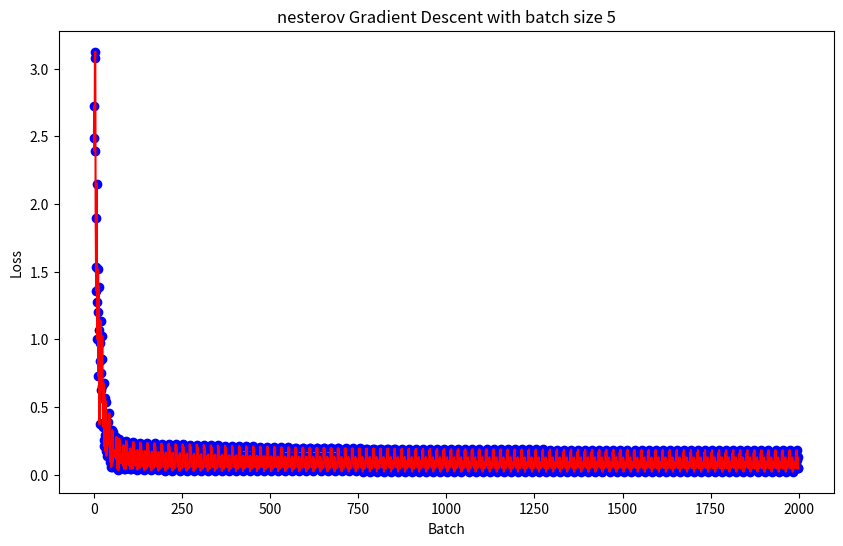

Reproduce this figure in Python.
import numpy as np
import matplotlib.pyplot as plt

def gradientDescent(X, y, batch, gradient, loss, eta = 0.1, kind = "vanilla", beta = 0.1, epochs = 100, printAt = 10):
    """
    Implement the gradient descent algorithm with different kinds of gradient descent algorithms
    
    Parameters
    ----------
    X : numpy.ndarray
        Input data
    y : numpy.ndarray
        Output data
    batch : int
        Batch size
    gradient : function
        Gradient function
    loss : function
        Loss function
    eta : float, optional
        Step Size. The default is 0.1.
    kind : str, optional
        Can take values "momentum", "nesterov", or "vanilla". The default is "vanilla".
    beta : float, optional
        Momentum/Nesterov parameter. The default is 0.1.
    epochs : int, optional
        Number of Epochs. The default is 100.
    printAt : int, optional
        Print loss at every printAt epochs. The default is 10.
    
    Returns
    -------
    numpy.ndarray, numpy.ndarray
    """
    # Check if the kind is valid
    if kind not in ["momentum", "nesterov", "vanilla"]: raise ValueError("Invalid kind")
    # Check if X and y have the same number of rows
    if X.shape[0] != y.shape[0]: raise ValueError("X and y must have the same number of rows")
    # Check if the batch size is valid and an integer
    if type(batch) != int: raise ValueError("Batch size must be an integer")
    if batch <= 0: raise ValueError("Batch size must be greater than 0")
    # Check if the learning rate is valid
    if eta <= 0: raise ValueError("Learning rate must be greater than 0")
    # Check if the momentum parameter is valid
    if beta < 0 or beta > 1: raise ValueError("Momentum parameter must be between 0 and 1")
    # Check if the number of epochs is valid
    if epochs <= 0: raise ValueError("Number of epochs must be greater than 0")
    # Check if the printAt parameter is valid
    if printAt <= 0: raise ValueError("printAt parameter must be greater than 0")
    
    # Setup plt for plotting, we will plot the loss after each batch
    plt.figure(figsize=(10, 6))
    points = []
    # Initialize the weights and biases
    weights = np.random.rand(X.shape[1], y.shape[1])
    bias = np.random.rand(1, y.shape[1])
    # Initialize the velocity
    u = np.zeros((weights.shape[0]+1, weights.shape[1])) # 1 more row for bias
    # Loop through the epochs
    for i in range(epochs):
        # Print the loss
        if i % printAt == 0:
            print("Loss at epoch", i, "is", loss(X, y, weights, bias))
        # Initialize the gradients
        dL_dW = np.zeros(weights.shape)
        dL_db = np.zeros(bias.shape)
        # Loop through the batches
        for j in range(0, X.shape[0], batch):
            # Compute the gradient
            dL_dW, dL_db = gradient(X[j:j+batch], y[j:j+batch], weights, bias)
            # Update the weights and biases after each batch
            if kind == "momentum":
                u = beta * u +  np.concatenate((dL_dW, dL_db), axis = 0)
                weights -= eta * u[:-1,:]
                bias -= eta * u[-1,:]
            elif kind == "nesterov":
                u = beta * u + np.concatenate((gradient(X[j:j+batch], y[j:j+batch], weights - beta * u[:-1, :], bias - beta * u[-1, :])), axis = 0)
                weights -= eta * u[:-1,:]
                bias -= eta * u[-1,:]
            else: 
                weights -= eta * dL_dW
                bias -= eta * dL_db
            # Print the loss after each batch
            print("Loss after batch", j // batch, "is", loss(X[j:j+batch], y[j:j+batch], weights, bias))
            points.append(loss(X[j:j+batch], y[j:j+batch], weights, bias))
    plt.plot(points, color = "red")
    plt.scatter(range(len(points)), points, color = "blue")
    plt.xlabel("Batch")
    plt.ylabel("Loss")
    plt.title(f"{kind} Gradient Descent with batch size {batch}")
    plt.show()
    return weights, bias

def loss(X, y, weights, bias):
    """
    Loss function
    
    Parameters
    ----------
    X : numpy.ndarray
        Input data
    y : numpy.ndarray
        Output data
    weights : numpy.ndarray
        Weights
    bias : numpy.ndarray
        Bias
        
    Returns
    -------
    float
    """
    return np.sum((y - np.dot(X, weights) - bias)**2) / X.shape[0]

def gradient(X, y, weights, bias):
    """
    Gradient function
    
    Parameters
    ----------
    X : numpy.ndarray
        Input data
    y : numpy.ndarray
        Output data
    weights : numpy.ndarray
        Weights
    bias : numpy.ndarray
        Bias
        
    Returns
    -------
    numpy.ndarray, numpy.ndarray
    """
    dL_dW = -2 * np.dot(X.T, y - np.dot(X, weights) - bias) / X.shape[0]
    dL_db = -2 * np.sum(y - np.dot(X, weights) - bias) / X.shape[0]
    dL_db = np.array([dL_db]).reshape(1,1)
    return dL_dW, dL_db

def main():
    # Nesterov is very sensitive to the learning rate and the momentum parameter
    # Nesterov will explode if the learning rate/momentum is too high but will converge faster
    X = np.random.rand(100, 3)
    y = np.random.rand(100, 1)
    weights, bias = gradientDescent(X, y, 5, gradient, loss, eta = 0.01, kind = "nesterov", beta = 0.01, epochs = 100, printAt = 10)
    #print("Weights are", weights)
    #print("Bias is", bias)
    print("Loss is", loss(X, y, weights, bias))
    fval = 1 / (1 + np.exp(-(1.78*0.5) - 0))
    grad = (fval - 1)*fval*(1-fval)*0.5
    print("Gradient is", grad)


if __name__ == "__main__":
    main()